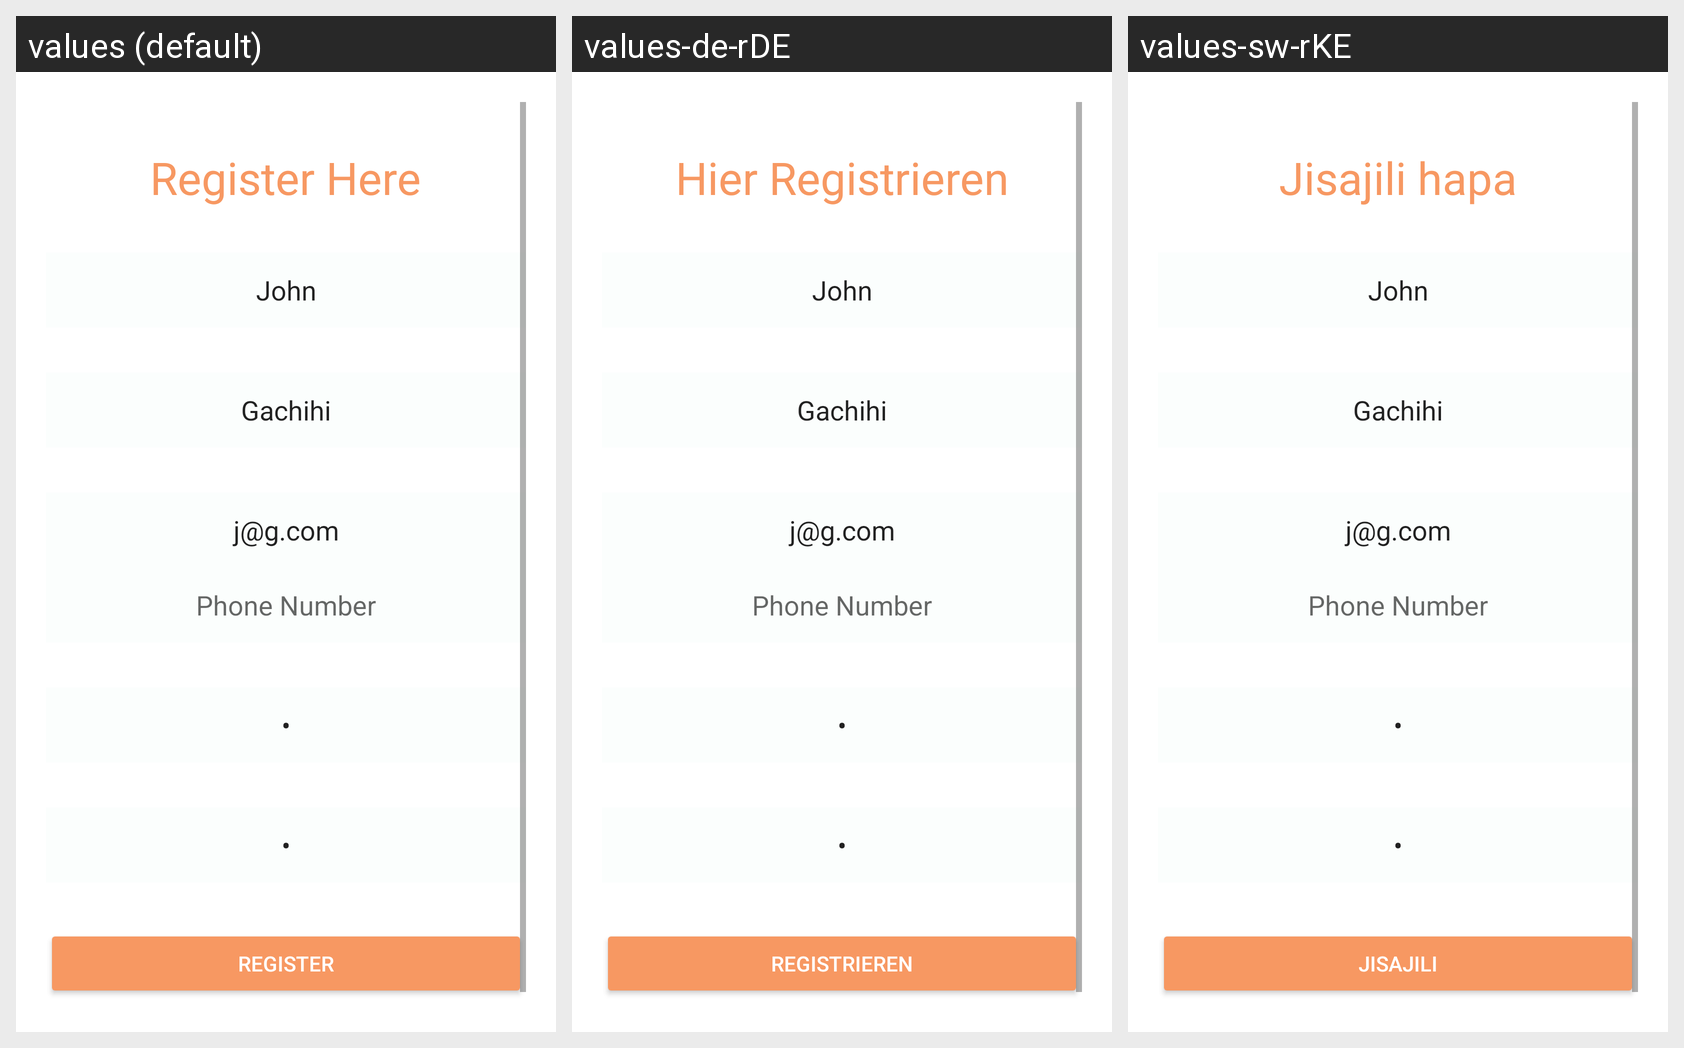

The same Android screen rendered under several of its app's locales, left to right. List the strings drawn on it with the default value and each locale's translation.
Android screen res/layout/activity_register.xml rendered under 3 locales, left to right: values (default), values-de-rDE, values-sw-rKE. Device: Nexus 5 (rendered at 1080×1920; each locale shown at half size, 540×960, under a caption strip naming it); theme AppTheme.
Strings drawn on this screen, with the default value and each locale's value (text and hints the layout hard-codes, and strings that could not be matched under every locale, appear in the picture but are not listed):

register_here
  values: Register Here
  values-de-rDE: Hier Registrieren
  values-sw-rKE: Jisajili hapa

register
  values: Register
  values-de-rDE: Registrieren
  values-sw-rKE: Jisajili
